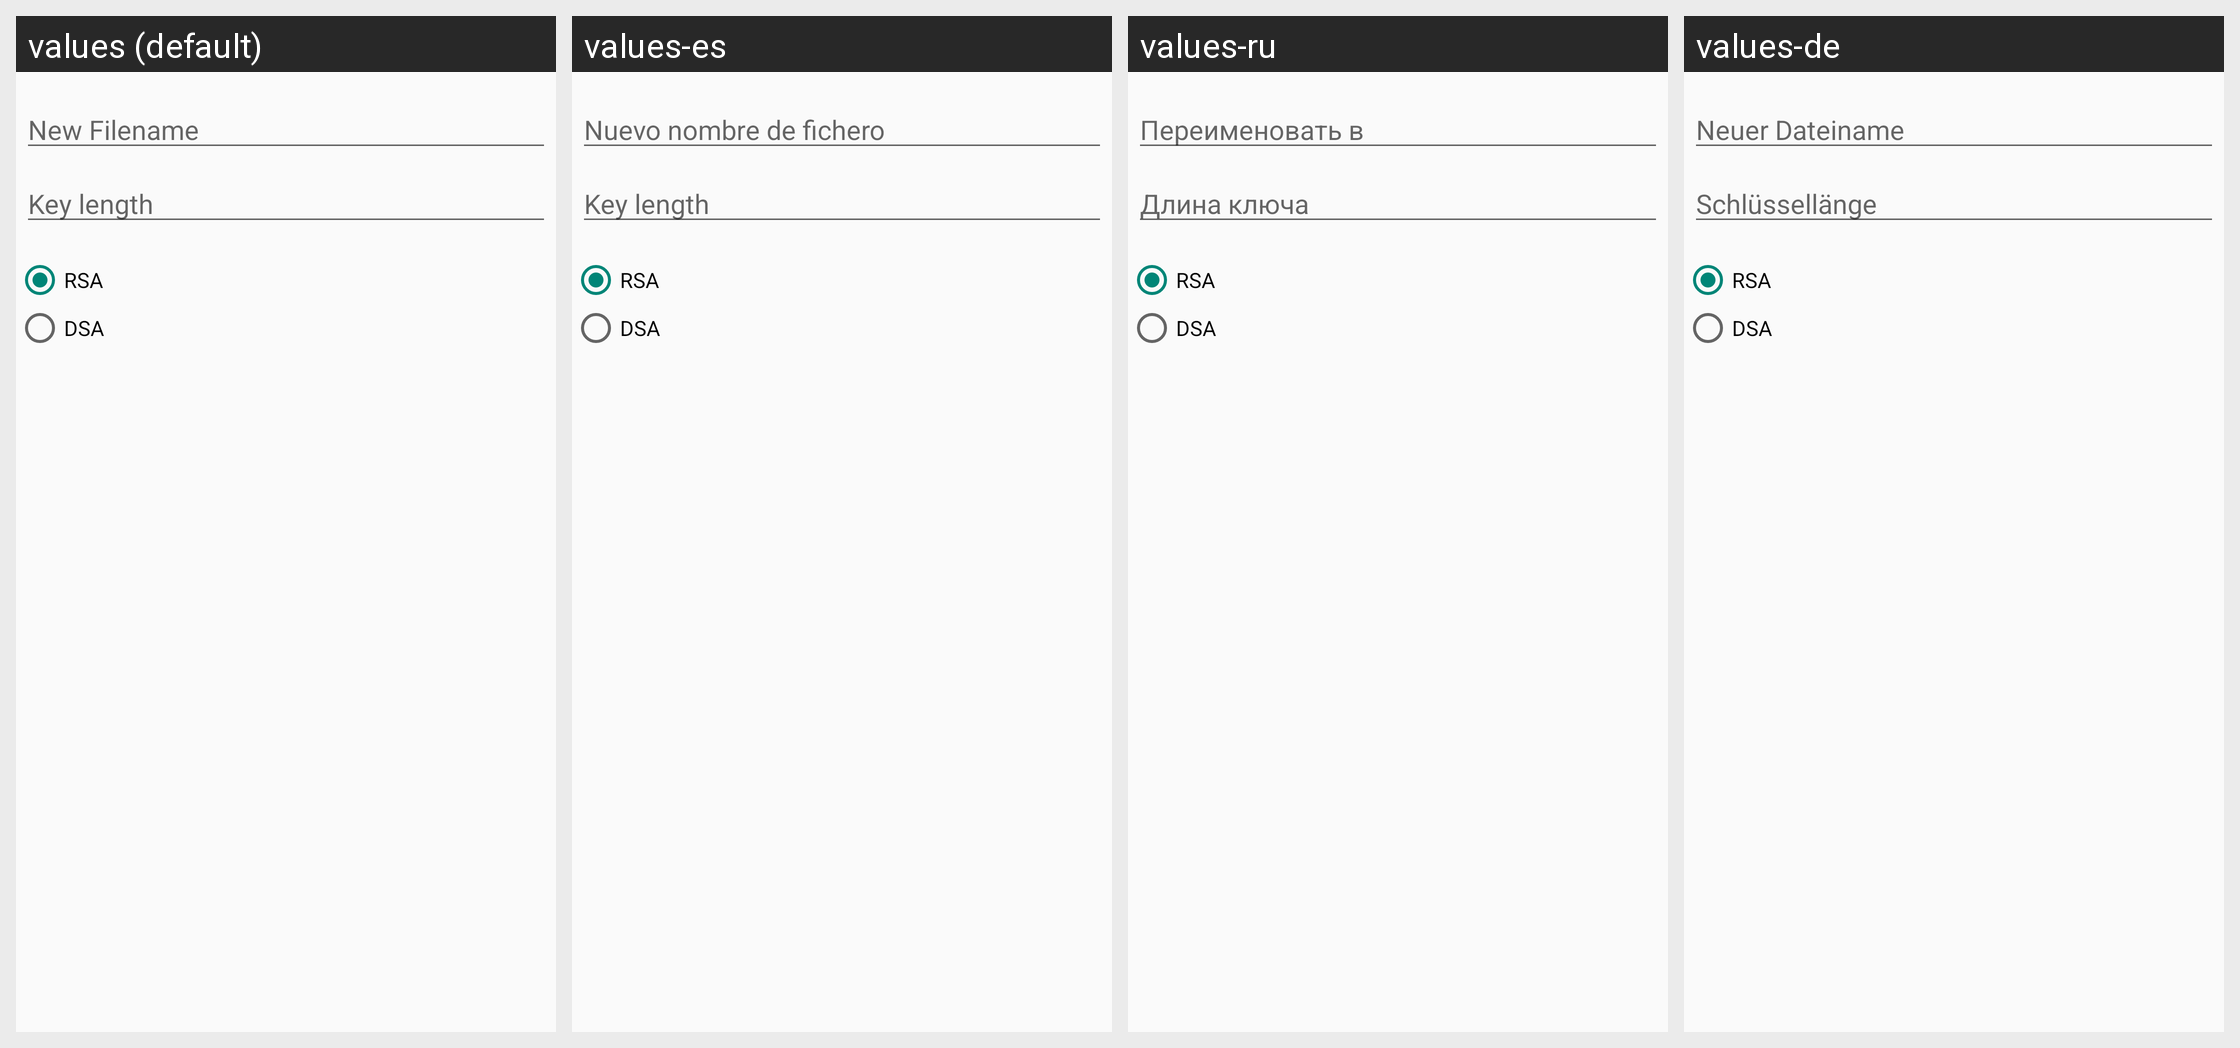

Here is an Android app screen in its default locale and in the app's own translations. Write out the translated-string differences for the strings that appear on this screen.
Android screen res/layout/dialog_generate_key.xml rendered under 4 locales, left to right: values (default), values-es, values-ru, values-de. Device: Nexus 5 (rendered at 1080×1920; each locale shown at half size, 540×960, under a caption strip naming it); theme AppTheme.
Other locales in the repository, not shown: values-fr, values-iw, values-ja, values-ko, values-zh-rCN.
Strings drawn on this screen, with the default value and each locale's value (text and hints the layout hard-codes, and strings that could not be matched under every locale, appear in the picture but are not listed):

label_new_file_name
  values: New Filename
  values-es: Nuevo nombre de fichero
  values-ru: Переименовать в
  values-de: Neuer Dateiname

label_key_size
  values: Key length
  values-es: Key length
  values-ru: Длина ключа
  values-de: Schlüssellänge
